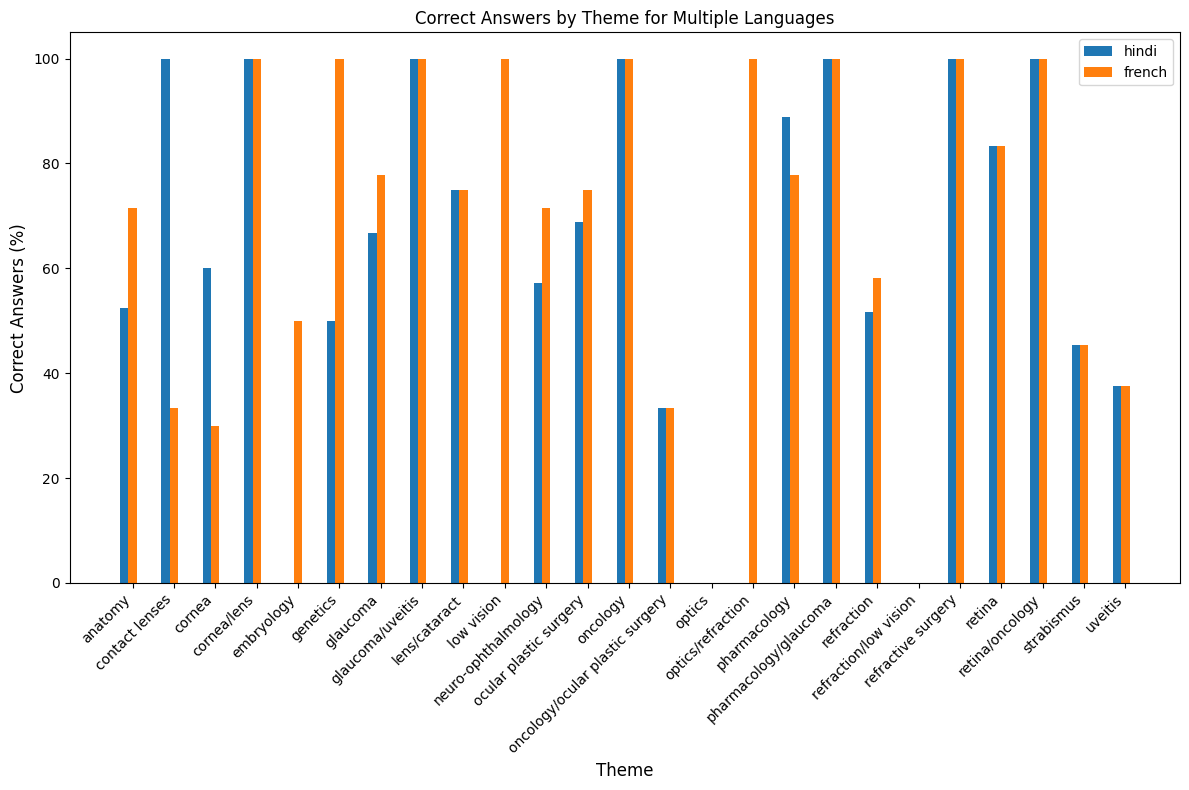

Source data for this figure (header and first rows):
theme, match_hindi, match_french, Total, responses_hindi (%), responses_french (%)
anatomy, 11, 15, 21, 52.38, 71.43
contact lenses, 3, 1, 3, 100.0, 33.33
cornea, 6, 3, 10, 60.0, 30.0
cornea/lens, 1, 1, 1, 100.0, 100.0
embryology, 0, 1, 2, 0.0, 50.0
genetics, 1, 2, 2, 50.0, 100.0
glaucoma, 6, 7, 9, 66.67, 77.78
glaucoma/uveitis, 1, 1, 1, 100.0, 100.0
lens/cataract, 6, 6, 8, 75.0, 75.0
low vision, 0, 1, 1, 0.0, 100.0
neuro-ophthalmology, 4, 5, 7, 57.14, 71.43
ocular plastic surgery, 11, 12, 16, 68.75, 75.0
oncology, 1, 1, 1, 100.0, 100.0
oncology/ocular plastic surgery, 1, 1, 3, 33.33, 33.33
optics, 0, 0, 1, 0.0, 0.0
optics/refraction, 0, 1, 1, 0.0, 100.0
pharmacology, 8, 7, 9, 88.89, 77.78
pharmacology/glaucoma, 1, 1, 1, 100.0, 100.0
refraction, 16, 18, 31, 51.61, 58.06
refraction/low vision, 0, 0, 2, 0.0, 0.0
refractive surgery, 2, 2, 2, 100.0, 100.0
retina, 10, 10, 12, 83.33, 83.33
retina/oncology, 1, 1, 1, 100.0, 100.0
strabismus, 5, 5, 11, 45.45, 45.45
uveitis, 3, 3, 8, 37.5, 37.5
